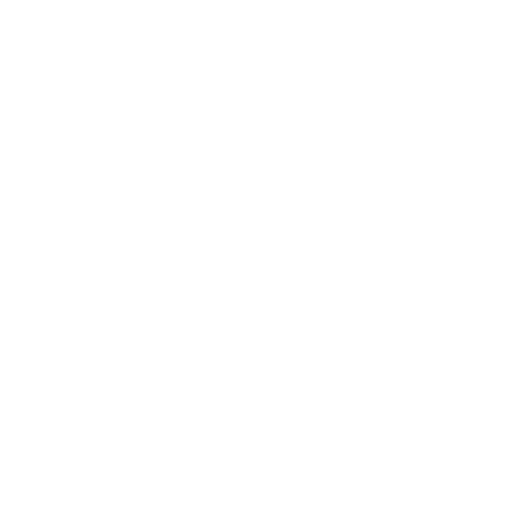
t = 0.00 s
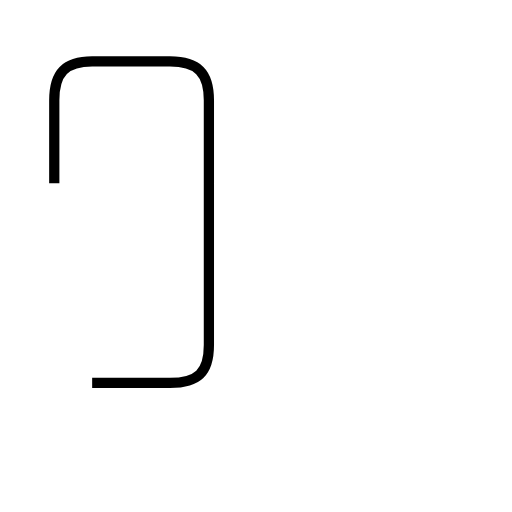
t = 1.97 s
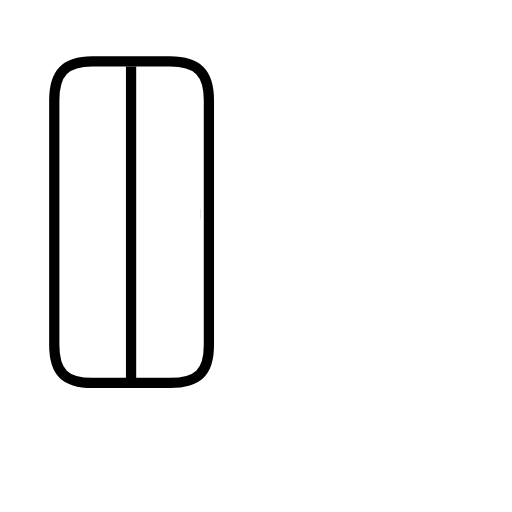
t = 3.55 s
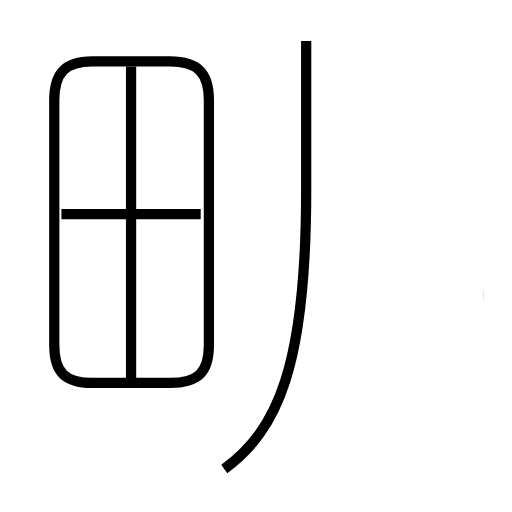
t = 5.28 s
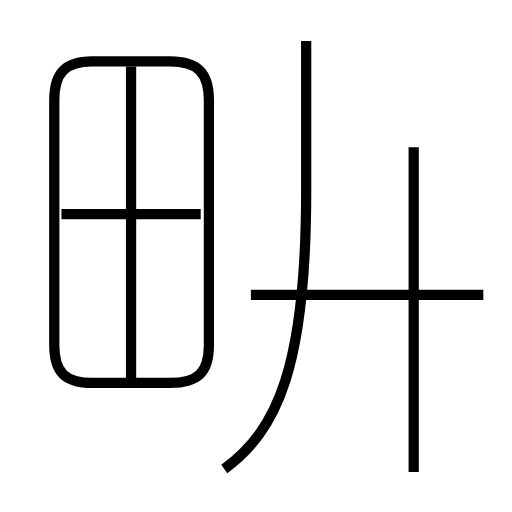
t = 6.91 s
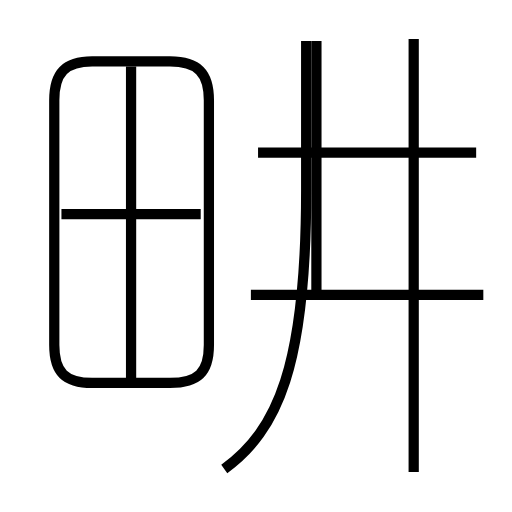
t = 8.61 s

The animated SVG that drew these frames (rendered in a browser with its animation timeline set to each time). Animation: 8 SMIL elements (animate=8); one cycle of 8.61 s.

<?xml version='1.0' encoding='utf-8'?>
<svg viewBox="0.0 -6.0 50.0 50.0" version="1.1" xmlns="http://www.w3.org/2000/svg"><rect x="-1000" y="-1000" width="2000" height="2000" stroke="white" fill="white" /><g style="fill:none;stroke:#000000;stroke-width:1"><path d="M 9.0 -6.6 L 16.6 -6.6 C 19.3 -6.6 20.4 -7.6 20.4 -10.3 L 20.4 -34.2 C 20.4 -36.9 19.3 -38.0 16.6 -38.0 L 9.0 -38.0 C 6.4 -38.0 5.3 -36.9 5.3 -34.2 L 5.3 -10.3 C 5.3 -7.6 6.4 -6.6 9.0 -6.6 Z " transform="translate(0.0 38.0)" stroke-dasharray="87.68979473369333" stroke-dashoffset="87.68979473369333"><animate attributeName="stroke-dashoffset" from="87.68979473369333" to="0" dur="2.6306938420107997s" begin="0s" fill="freeze" /></path><path d="M 12.8 -7.0 L 12.8 -37.5 " transform="translate(0.0 38.0)" stroke-dasharray="30.5" stroke-dashoffset="30.5"><animate attributeName="stroke-dashoffset" from="30.5" to="0" dur="0.9149999999999999s" begin="2.6306938420107997s" fill="freeze" /></path><path d="M 19.6 -23.1 L 6.0 -23.1 " transform="translate(0.0 38.0)" stroke-dasharray="13.600000000000001" stroke-dashoffset="13.600000000000001"><animate attributeName="stroke-dashoffset" from="13.600000000000001" to="0" dur="0.40800000000000003s" begin="3.5456938420107997s" fill="freeze" /></path><path d="M 21.9 1.8 C 27.1 -2.0 29.9 -8.2 29.9 -25.4 L 29.9 -40.0 " transform="translate(0.0 38.0)" stroke-dasharray="44.034222076988485" stroke-dashoffset="44.034222076988485"><animate attributeName="stroke-dashoffset" from="44.034222076988485" to="0" dur="1.3210266623096545s" begin="3.9536938420107997s" fill="freeze" /></path><path d="M 47.2 -15.2 L 24.5 -15.2 " transform="translate(0.0 38.0)" stroke-dasharray="22.700000000000003" stroke-dashoffset="22.700000000000003"><animate attributeName="stroke-dashoffset" from="22.700000000000003" to="0" dur="0.681s" begin="5.274720504320454s" fill="freeze" /></path><path d="M 40.4 2.1 L 40.4 -40.2 " transform="translate(0.0 38.0)" stroke-dasharray="42.300000000000004" stroke-dashoffset="42.300000000000004"><animate attributeName="stroke-dashoffset" from="42.300000000000004" to="0" dur="1.2690000000000001s" begin="5.955720504320454s" fill="freeze" /></path><path d="M 46.5 -29.1 L 25.2 -29.1 " transform="translate(0.0 38.0)" stroke-dasharray="21.3" stroke-dashoffset="21.3"><animate attributeName="stroke-dashoffset" from="21.3" to="0" dur="0.639s" begin="7.224720504320454s" fill="freeze" /></path><path d="M 30.9 -15.2 L 30.9 -40.0" transform="translate(0.0 38.0)" stroke-dasharray="24.8" stroke-dashoffset="24.8"><animate attributeName="stroke-dashoffset" from="24.8" to="0" dur="0.744s" begin="7.8637205043204546s" fill="freeze" /></path></g></svg>
